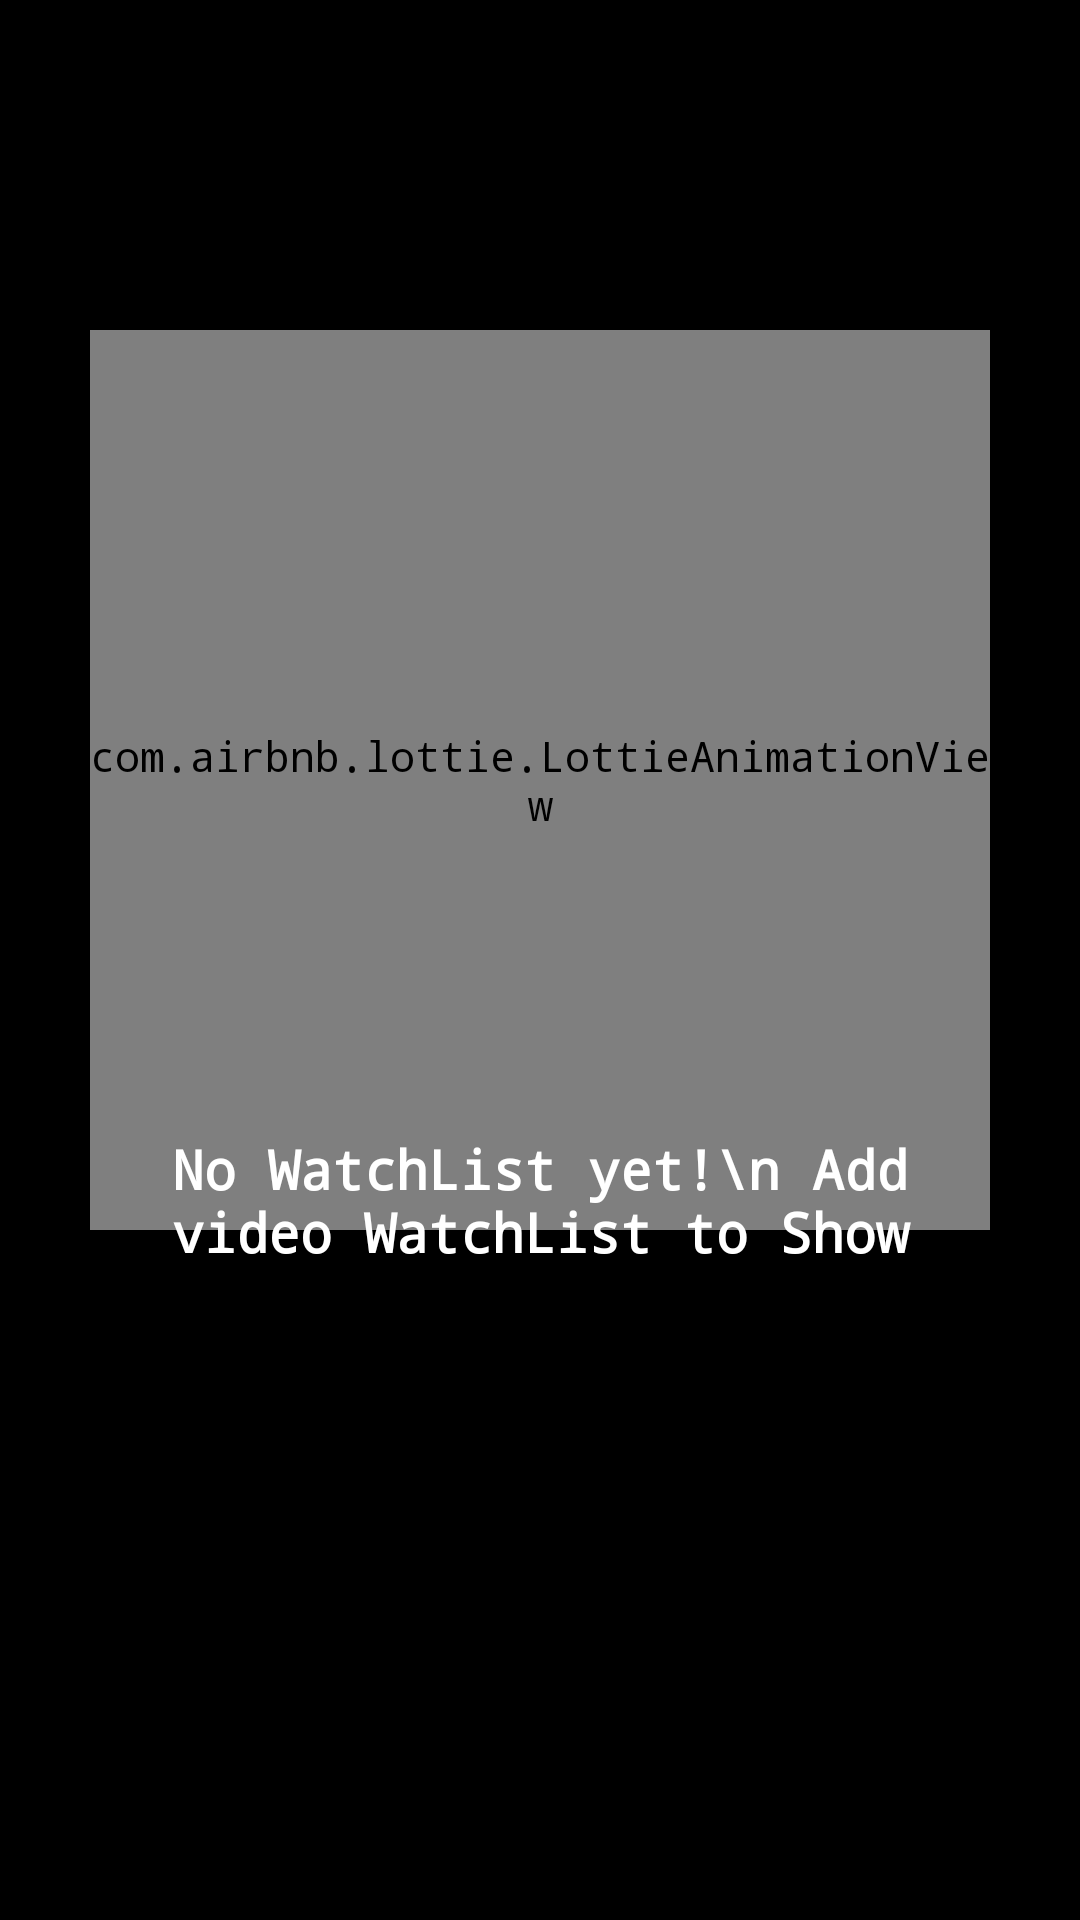

Reconstruct the res/layout file that produces this screen, plus the resources it refers to.
<!-- AndroidManifest.xml: application theme AppTheme -->
<!-- res/layout/activity_favourite.xml -->
<?xml version="1.0" encoding="utf-8"?>
<FrameLayout xmlns:android="http://schemas.android.com/apk/res/android"
    xmlns:tools="http://schemas.android.com/tools"
    android:layout_width="match_parent"
    android:layout_height="match_parent"
    android:background="@color/colorBlack"
    xmlns:app="http://schemas.android.com/apk/res-auto"
    tools:context=".Activity.ActivityFavourite">




    <FrameLayout
        android:layout_width="match_parent"
        android:id="@+id/Frame_search_no_data"
        android:layout_marginStart="30dp"
        android:layout_marginEnd="30dp"
        android:layout_marginTop="30dp"
        android:layout_marginBottom="30dp"
        android:layout_height="match_parent">

        <com.airbnb.lottie.LottieAnimationView
            android:id="@+id/animationView"
            android:layout_width="300dp"
            android:layout_height="300dp"
            android:layout_gravity="center"
            app:lottie_autoPlay="true"
            android:layout_marginBottom="60dp"
            app:lottie_loop="true"
            app:lottie_rawRes="@raw/empty" />

        <TextView
            android:id="@+id/tvNoSearchResultText"
            android:layout_width="wrap_content"
            android:text="No WatchList yet!\n Add video WatchList to Show"
            android:layout_gravity="center"
            android:layout_marginTop="80dp"
            android:textColor="@color/colorWhite"
            android:gravity="center"
            android:textStyle="bold"
            android:textAppearance="@android:style/TextAppearance.Medium"
            android:layout_height="wrap_content" />

    </FrameLayout>


    <androidx.recyclerview.widget.RecyclerView
        android:layout_width="match_parent"
        android:id="@+id/recycler_favourite"
        android:layout_marginStart="30dp"
        android:layout_marginEnd="30dp"
        android:layout_marginTop="30dp"
        android:clipToPadding="false"
        android:layout_marginBottom="30dp"
        android:layout_height="match_parent"/>

</FrameLayout>
<!-- resources referenced by this layout -->
<resources>
  <color name="colorBlack">#000000</color>
  <color name="colorWhite">#FFFFFF</color>
  <style name="AppTheme" parent="Theme.AppCompat.Light.DarkActionBar">
          
          <item name="colorPrimary">@color/colorPrimary</item>
          <item name="colorPrimaryDark">@color/colorPrimaryDark</item>
          <item name="colorAccent">@color/colorAccent</item>
          <item name="windowActionBar">false</item>
          <item name="windowNoTitle">true</item>
          <item name="android:windowContentTransitions">true</item>
  
  
          <item name="android:typeface">monospace</item>
      </style>
  <color name="colorPrimary">#6200EE</color>
  <color name="colorPrimaryDark">#3700B3</color>
  <color name="colorAccent">#053555</color>
</resources>
